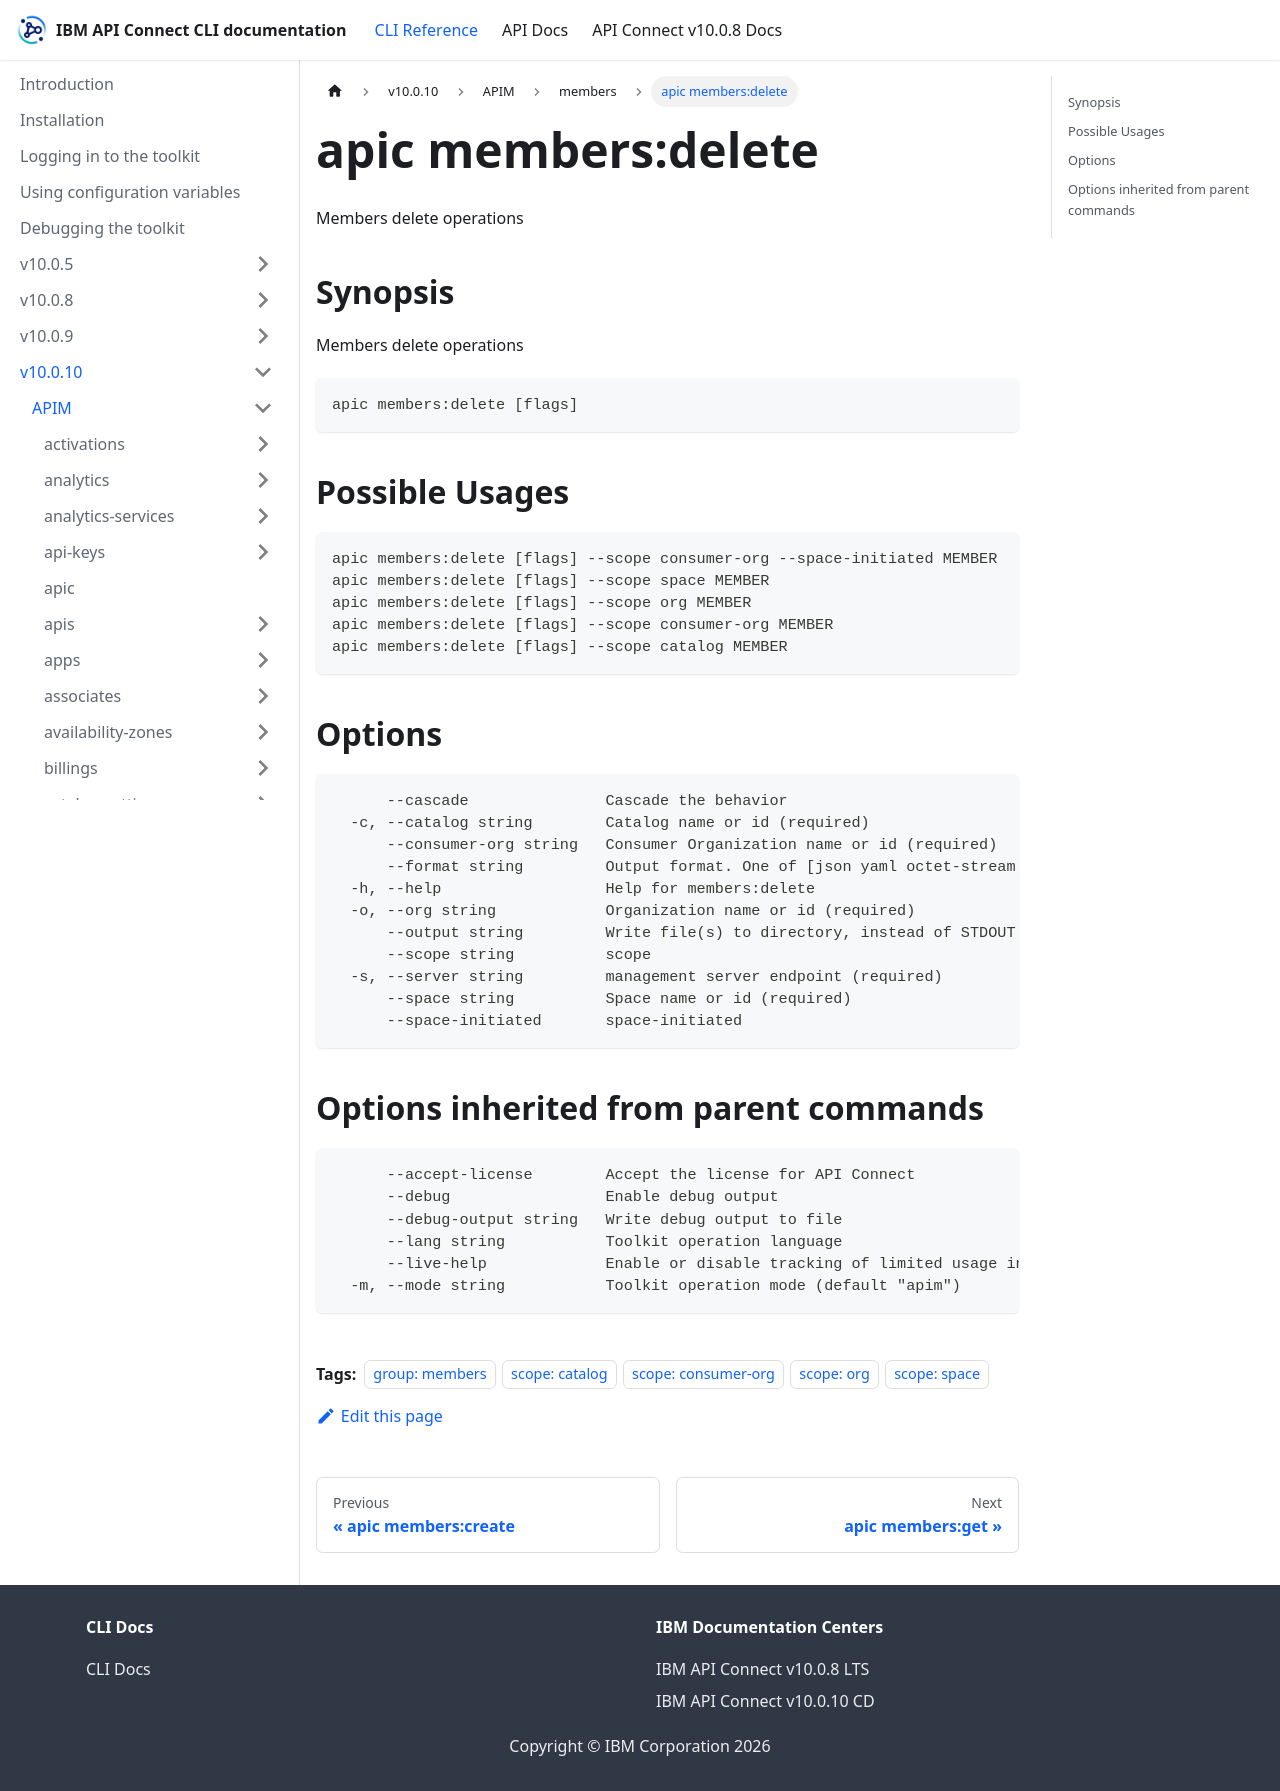

repository: ibm-apiconnect/clidocs · page: docs/v10010/apim/members/apic_members_delete.html · generator: docusaurus

---
tags:
- "group: members"
- "scope: catalog"
- "scope: consumer-org"
- "scope: org"
- "scope: space"
---
# apic members:delete

Members delete operations

## Synopsis

Members delete operations

```
apic members:delete [flags]
```

## Possible Usages

```
apic members:delete [flags] --scope consumer-org --space-initiated MEMBER
apic members:delete [flags] --scope space MEMBER
apic members:delete [flags] --scope org MEMBER
apic members:delete [flags] --scope consumer-org MEMBER
apic members:delete [flags] --scope catalog MEMBER
```

## Options

```
      --cascade               Cascade the behavior
  -c, --catalog string        Catalog name or id (required)
      --consumer-org string   Consumer Organization name or id (required)
      --format string         Output format. One of [json yaml octet-stream go-template=... go-template-file=...], defaults to yaml.
  -h, --help                  Help for members:delete
  -o, --org string            Organization name or id (required)
      --output string         Write file(s) to directory, instead of STDOUT (default "-")
      --scope string          scope
  -s, --server string         management server endpoint (required)
      --space string          Space name or id (required)
      --space-initiated       space-initiated
```

## Options inherited from parent commands

```
      --accept-license        Accept the license for API Connect
      --debug                 Enable debug output
      --debug-output string   Write debug output to file
      --lang string           Toolkit operation language
      --live-help             Enable or disable tracking of limited usage information
  -m, --mode string           Toolkit operation mode (default "apim")
```
